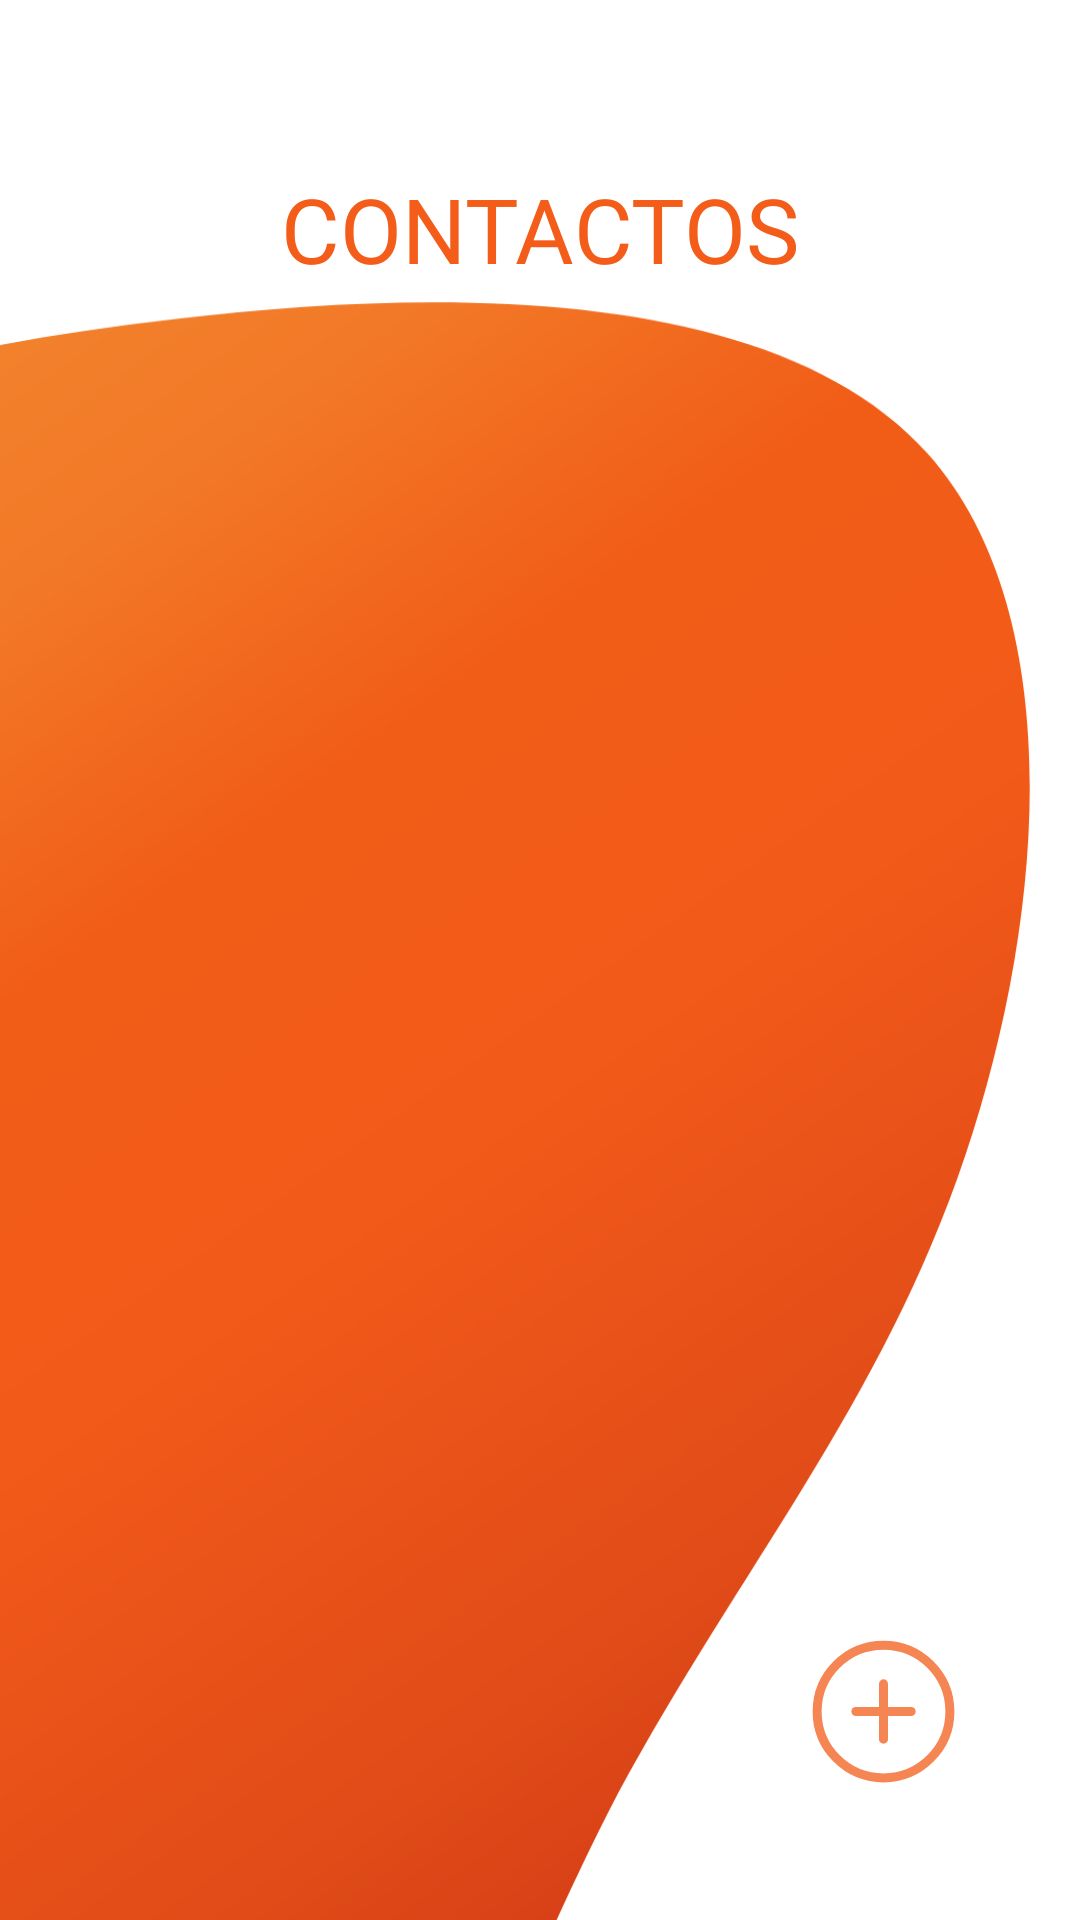

Reconstruct the res/layout file that produces this screen, plus the resources it refers to.
<!-- AndroidManifest.xml: application theme Theme.BlockBuddy -->
<!-- res/layout/activity_tus_contactos.xml -->
<?xml version="1.0" encoding="utf-8"?>
<androidx.constraintlayout.widget.ConstraintLayout xmlns:android="http://schemas.android.com/apk/res/android"
    xmlns:app="http://schemas.android.com/apk/res-auto"
    xmlns:tools="http://schemas.android.com/tools"
    android:layout_width="match_parent"
    android:layout_height="wrap_content"
    tools:context=".TusContactosActivity">
    <com.google.android.material.appbar.AppBarLayout
        android:id="@+id/tucon_bar"
        android:layout_width="250dp"
        android:layout_height="wrap_content"
        android:background="@color/white"
        android:outlineAmbientShadowColor="@color/white"
        android:outlineSpotShadowColor="@color/white"
        app:layout_constraintStart_toStartOf="parent"
        app:layout_constraintTop_toTopOf="parent">

        <androidx.appcompat.widget.Toolbar
            android:id="@+id/tucon_toolbar"
            android:layout_width="match_parent"
            android:layout_height="?attr/actionBarSize"
            android:theme="@style/ToolbarColoredBackArrow2"
            app:titleTextAppearance="@style/ToolbarTheme"
            app:titleTextColor="@color/white">
        </androidx.appcompat.widget.Toolbar>
    </com.google.android.material.appbar.AppBarLayout>

    <TextView
        android:id="@+id/titulo_incidencias"
        android:layout_width="match_parent"
        android:layout_height="wrap_content"
        android:fontFamily="@font/hai"
        android:gravity="center"
        android:text="CONTACTOS"
        android:textColor="@color/orange"
        android:textSize="30sp"
        app:layout_constraintEnd_toEndOf="parent"
        app:layout_constraintHorizontal_bias="0.0"
        app:layout_constraintStart_toStartOf="parent"
        app:layout_constraintTop_toBottomOf="@+id/tucon_bar" />

    <ImageView
        android:id="@+id/imageView2"
        android:layout_width="369dp"
        android:layout_height="699dp"
        android:layout_marginStart="-13dp"
        android:layout_marginTop="100dp"
        android:src="@drawable/ic_vectorback"
        app:layout_constraintStart_toStartOf="parent"
        app:layout_constraintTop_toTopOf="parent" />

    <androidx.recyclerview.widget.RecyclerView
        android:id="@+id/contactos_recycler_view"
        android:layout_width="match_parent"
        android:layout_height="wrap_content"
        android:layout_marginStart="28dp"
        android:layout_marginTop="110dp"
        android:layout_marginEnd="28dp"
        app:layout_constraintEnd_toEndOf="parent"
        app:layout_constraintStart_toStartOf="parent"
        app:layout_constraintTop_toTopOf="parent">

    </androidx.recyclerview.widget.RecyclerView>

    <ImageButton
        android:id="@+id/contactos_btn_addContacto"
        android:layout_width="wrap_content"
        android:layout_height="wrap_content"
        android:layout_marginEnd="36dp"
        android:layout_marginBottom="40dp"
        android:background="@color/white"
        android:src="@drawable/ic_pluscircle"
        app:layout_constraintBottom_toBottomOf="parent"
        app:layout_constraintEnd_toEndOf="parent" />
</androidx.constraintlayout.widget.ConstraintLayout>
<!-- resources referenced by this layout -->
<resources>
  <color name="orange">#F35D19</color>
  <color name="white">#FFFFFFFF</color>
  <!-- drawable ic_pluscircle (drawable) -->
  <vector xmlns:android="http://schemas.android.com/apk/res/android"
      android:width="59dp"
      android:height="59dp"
      android:viewportWidth="59"
      android:viewportHeight="59">
    <path
        android:pathData="M29.5,51.625C41.719,51.625 51.625,41.719 51.625,29.5C51.625,17.281 41.719,7.375 29.5,7.375C17.281,7.375 7.375,17.281 7.375,29.5C7.375,41.719 17.281,51.625 29.5,51.625Z"
        android:strokeLineJoin="round"
        android:strokeWidth="3"
        android:fillColor="#00000000"
        android:strokeColor="#F58553"
        android:strokeLineCap="round"/>
    <path
        android:pathData="M20.281,29.5H38.719"
        android:strokeLineJoin="round"
        android:strokeWidth="3"
        android:fillColor="#00000000"
        android:strokeColor="#F58553"
        android:strokeLineCap="round"/>
    <path
        android:pathData="M29.5,20.281V38.719"
        android:strokeLineJoin="round"
        android:strokeWidth="3"
        android:fillColor="#00000000"
        android:strokeColor="#F58553"
        android:strokeLineCap="round"/>
  </vector>
  <style name="ToolbarColoredBackArrow2" parent="ToolbarTheme">
          <item name="android:textColorSecondary">@color/orange</item>
      </style>
  <style name="ToolbarTheme" parent="ThemeOverlay.AppCompat.Light">
  
      </style>
  <style name="Theme.BlockBuddy" parent="Theme.MaterialComponents.Light.NoActionBar">
          
          <item name="colorPrimary">@color/orange</item>
          <item name="colorPrimaryVariant">@color/orange2</item>
          <item name="colorOnPrimary">@color/white</item>
          
          <item name="colorSecondary">@color/teal_200</item>
          <item name="colorSecondaryVariant">@color/teal_700</item>
          <item name="colorOnSecondary">@color/black</item>
          
          <item name="android:statusBarColor" tools:targetApi="l">?attr/colorPrimaryVariant</item>
          
          <item name="android:windowContentTransitions">true</item>
  
          <item name="materialAlertDialogTheme">@style/MyThemeOverlay.MaterialComponents.MaterialAlertDialog</item>
      </style>
  <color name="orange2">#F15B19</color>
  <color name="teal_200">#FF03DAC5</color>
  <color name="teal_700">#FF018786</color>
  <color name="black">#FF000000</color>
  <style name="MyThemeOverlay.MaterialComponents.MaterialAlertDialog" parent="@style/ThemeOverlay.MaterialComponents.MaterialAlertDialog">
          <item name="buttonBarPositiveButtonStyle">@style/PositiveButtonStyle</item>
          <item name="buttonBarNegativeButtonStyle">@style/NegativeButtonStyle</item>
      </style>
  <style name="PositiveButtonStyle" parent="Widget.MaterialComponents.Button.TextButton.Dialog">
          <item name="android:textColor">@color/white</item>
          <item name="fontFamily">@font/hai</item>
          <item name="android:textStyle">bold</item>
          <item name="backgroundTint">@color/orange</item>
      </style>
  <style name="NegativeButtonStyle" parent="Widget.MaterialComponents.Button.TextButton.Dialog">
          <item name="android:textColor">@color/orange</item>
          <item name="fontFamily">@font/hai</item>
      </style>
</resources>
